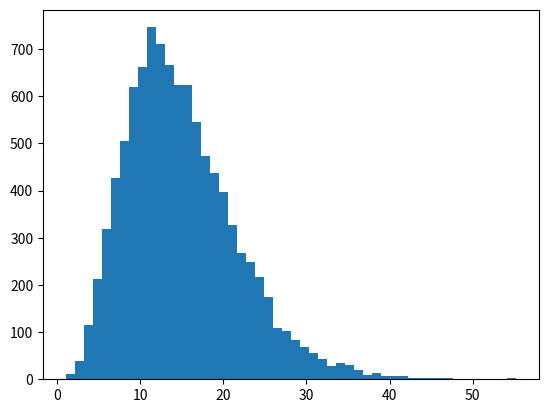

This figure's Python source: (Note: this script raises an exception after producing the figure.)
import numpy as np
from scipy.stats import uniform, gamma
import matplotlib.pyplot as plt

# parameter values
shape = 5 # a
scale = 3.0

# generate Uniform Random Numbers
np.random.seed()
N = 10000
uniform_rvs = uniform(loc=0.0, scale=1.0).rvs(size=N * shape)

# generate Exponential Random Numbers using the inversion method
expon_rvs_inv = -scale * np.log(1-uniform_rvs).reshape((N, -1))
gamma_rvs = np.sum(expon_rvs_inv, axis=1)

# compute pdf of Exponential distribution
gamma_rv = gamma(a=shape, scale=scale)
x = np.linspace(gamma_rv.ppf(0.01), gamma_rv.ppf(0.99), 1000)
y = gamma_rv.pdf(x)

# plot a histgram
nbins = 50
plt.hist(gamma_rvs, bins=nbins, normed=True, ec='black', label='Random Numbers')
plt.plot(x, y, 'r-', lw=2, label='PDF')
plt.legend()
plt.xlim((gamma_rv.ppf(0.01), gamma_rv.ppf(0.99)))
plt.show()